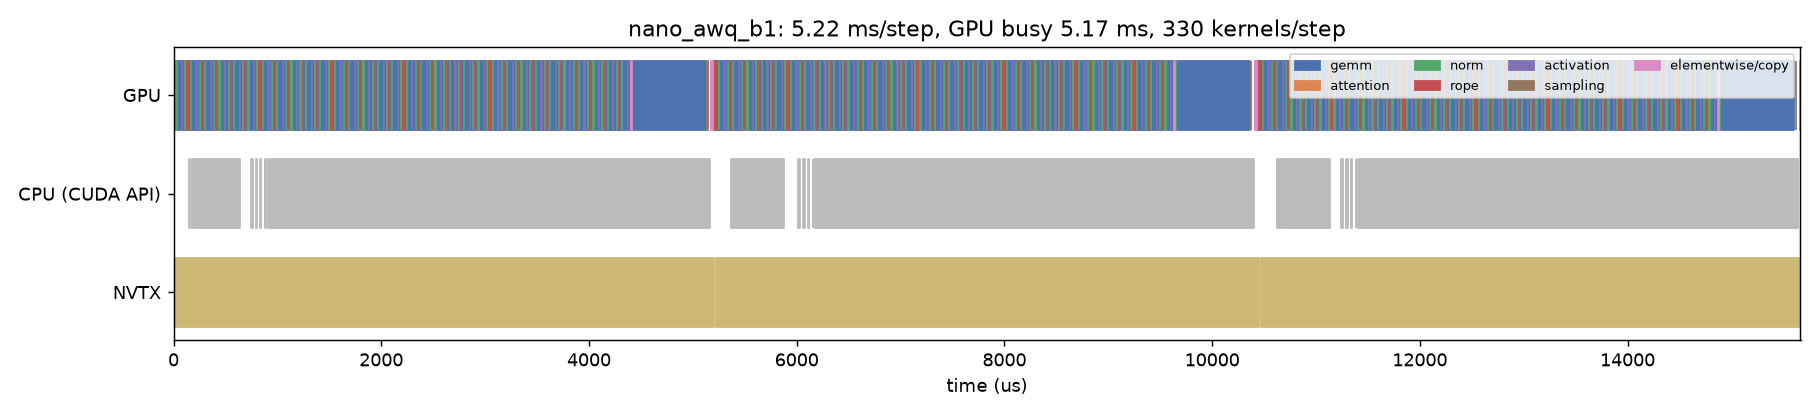

Source data for this figure (header and first rows):
track, start_us, dur_us, name, category
CPU (CUDA API), 145.4, 16.41, cudaMemcpyAsync, api
CPU (CUDA API), 176.5, 6.43, cudaMemcpyAsync, api
CPU (CUDA API), 194.5, 1.169, cudaStreamIsCapturing, api
CPU (CUDA API), 196.9, 444.7, cudaGraphLaunch, api
CPU (CUDA API), 743.8, 17.04, cudaMemcpyAsync, api
CPU (CUDA API), 790.9, 16.14, cudaLaunchKernel, api
CPU (CUDA API), 836.4, 9.888, cudaMemcpyAsync, api
CPU (CUDA API), 882.8, 1.386, cudaStreamIsCapturing, api
CPU (CUDA API), 884.7, 3.56, cudaEventRecordWithFlags, api
CPU (CUDA API), 906.9, 4254, cudaEventSynchronize, api
CPU (CUDA API), 5369, 15.8, cudaMemcpyAsync, api
CPU (CUDA API), 5400, 6.175, cudaMemcpyAsync, api
CPU (CUDA API), 5417, 1.179, cudaStreamIsCapturing, api
CPU (CUDA API), 5420, 454.4, cudaGraphLaunch, api
CPU (CUDA API), 6014, 16.97, cudaMemcpyAsync, api
CPU (CUDA API), 6062, 16.82, cudaLaunchKernel, api
CPU (CUDA API), 6110, 9.676, cudaMemcpyAsync, api
CPU (CUDA API), 6156, 1.383, cudaStreamIsCapturing, api
CPU (CUDA API), 6158, 3.609, cudaEventRecordWithFlags, api
CPU (CUDA API), 6180, 4219, cudaEventSynchronize, api
CPU (CUDA API), 10623, 17.43, cudaMemcpyAsync, api
CPU (CUDA API), 10656, 6.425, cudaMemcpyAsync, api
CPU (CUDA API), 10675, 1.247, cudaStreamIsCapturing, api
CPU (CUDA API), 10677, 459, cudaGraphLaunch, api
CPU (CUDA API), 11241, 16.61, cudaMemcpyAsync, api
CPU (CUDA API), 11288, 16.3, cudaLaunchKernel, api
CPU (CUDA API), 11333, 9.794, cudaMemcpyAsync, api
CPU (CUDA API), 11381, 1.398, cudaStreamIsCapturing, api
CPU (CUDA API), 11383, 3.675, cudaEventRecordWithFlags, api
CPU (CUDA API), 11405, 4238, cudaEventSynchronize, api
GPU, -0.887, 10.59, _paged_decode_split_kernel, attention
GPU, 9.737, 2.976, _paged_decode_reduce_kernel, attention
GPU, 12.74, 14.94, gemm_w4a16_tiled_kernel, gemm
GPU, 27.72, 2.88, _fused_add_rms_norm_kernel, norm
GPU, 30.66, 52.0, gemm_w4a16_tiled_kernel, gemm
GPU, 82.7, 2.176, _silu_and_mul_kernel, activation
GPU, 84.71, 30.53, gemm_w4a16_tiled_kernel, gemm
GPU, 115.1, 3.136, _fused_add_rms_norm_kernel, norm
GPU, 118.1, 16.51, gemm_w4a16_tiled_kernel, gemm
GPU, 134.6, 3.104, _rope_cache_write_kernel, rope
GPU, 137.7, 10.75, _paged_decode_split_kernel, attention
GPU, 148.5, 2.976, _paged_decode_reduce_kernel, attention
GPU, 151.5, 14.62, gemm_w4a16_tiled_kernel, gemm
GPU, 166.2, 2.72, _fused_add_rms_norm_kernel, norm
GPU, 169, 51.97, gemm_w4a16_tiled_kernel, gemm
GPU, 220.8, 2.208, _silu_and_mul_kernel, activation
GPU, 222.8, 29.6, gemm_w4a16_tiled_kernel, gemm
GPU, 252.5, 3.007, _fused_add_rms_norm_kernel, norm
GPU, 255.5, 16.61, gemm_w4a16_tiled_kernel, gemm
GPU, 272.1, 3.136, _rope_cache_write_kernel, rope
GPU, 275.3, 10.53, _paged_decode_split_kernel, attention
GPU, 285.8, 3.008, _paged_decode_reduce_kernel, attention
GPU, 288.9, 14.53, gemm_w4a16_tiled_kernel, gemm
GPU, 303.5, 2.784, _fused_add_rms_norm_kernel, norm
GPU, 306.3, 53.15, gemm_w4a16_tiled_kernel, gemm
GPU, 359.4, 2.176, _silu_and_mul_kernel, activation
GPU, 361.4, 30.34, gemm_w4a16_tiled_kernel, gemm
GPU, 391.5, 3.008, _fused_add_rms_norm_kernel, norm
GPU, 394.4, 16.16, gemm_w4a16_tiled_kernel, gemm
GPU, 410.7, 3.232, _rope_cache_write_kernel, rope
... 963 more rows
